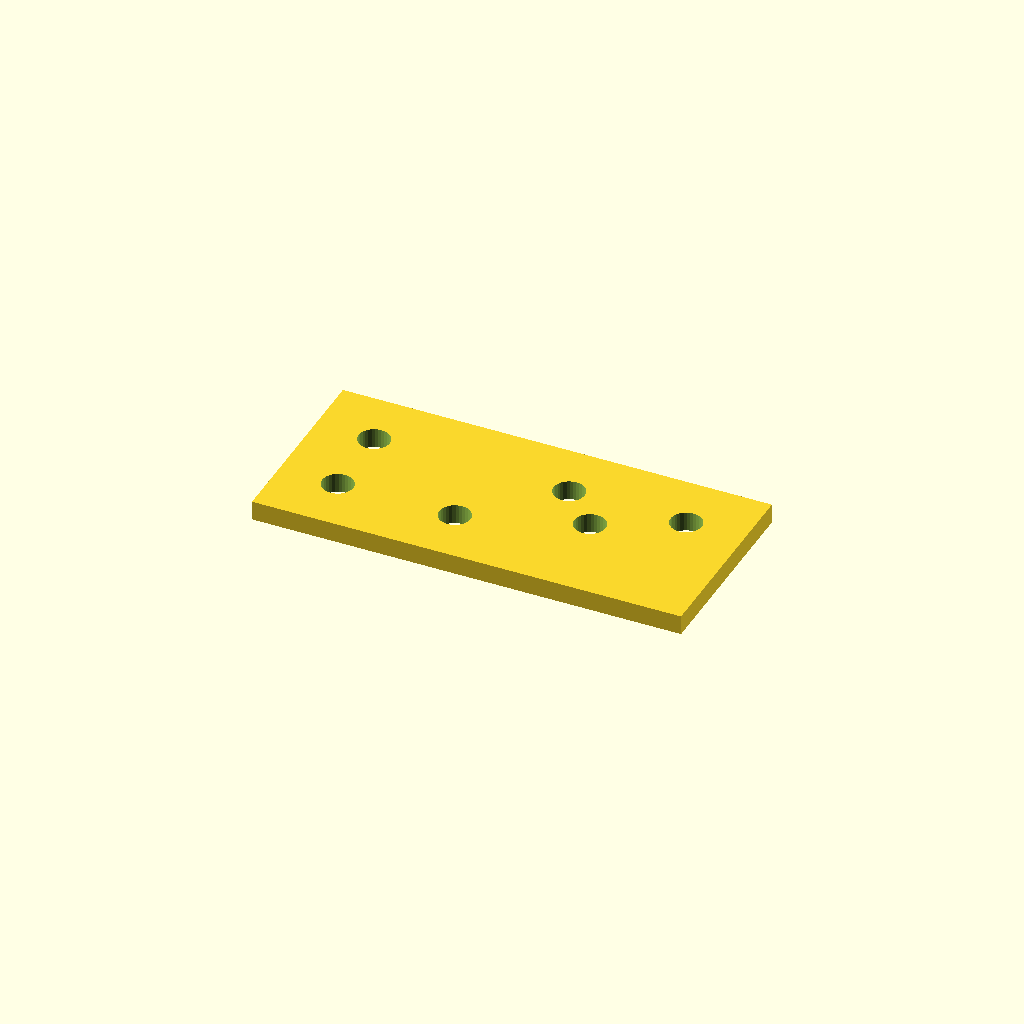
Cell 1 — every parameter at its default value.
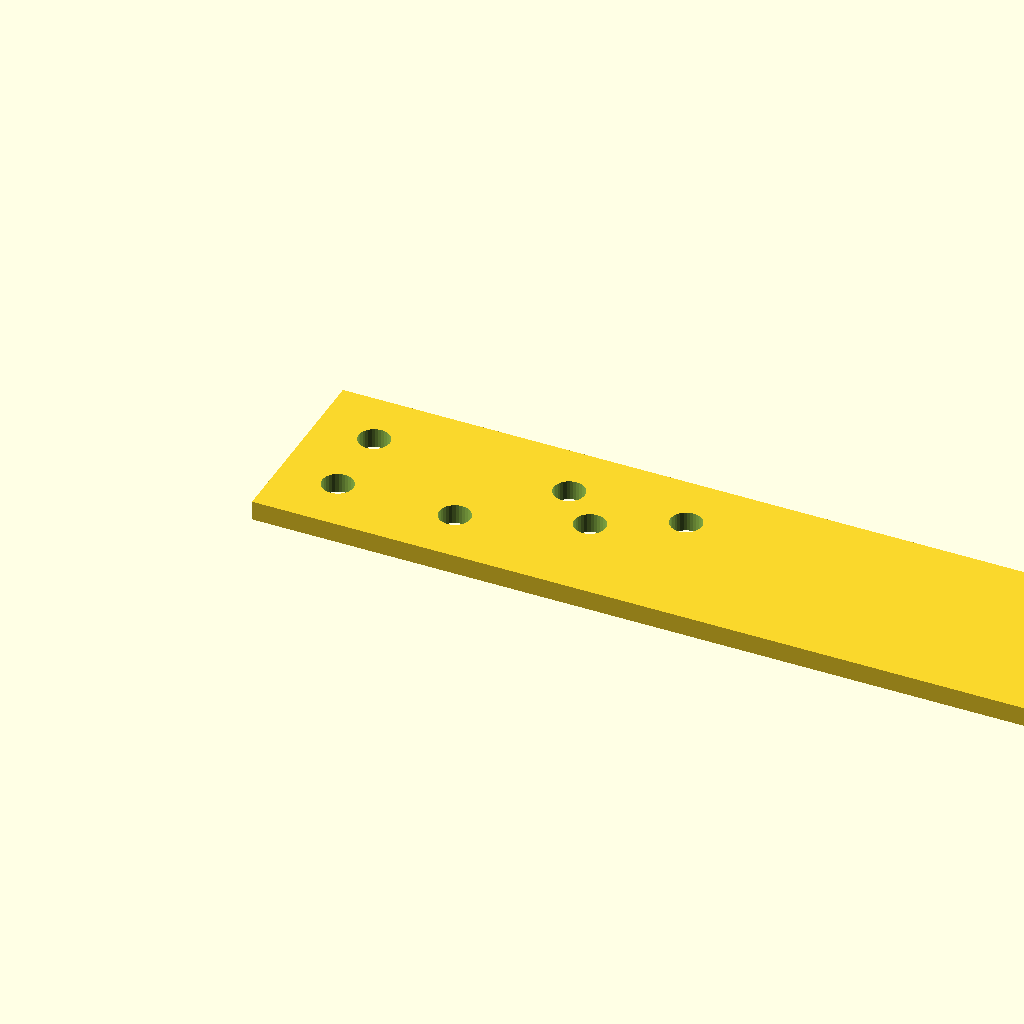
Cell 2: the same model with plate_l = 220.
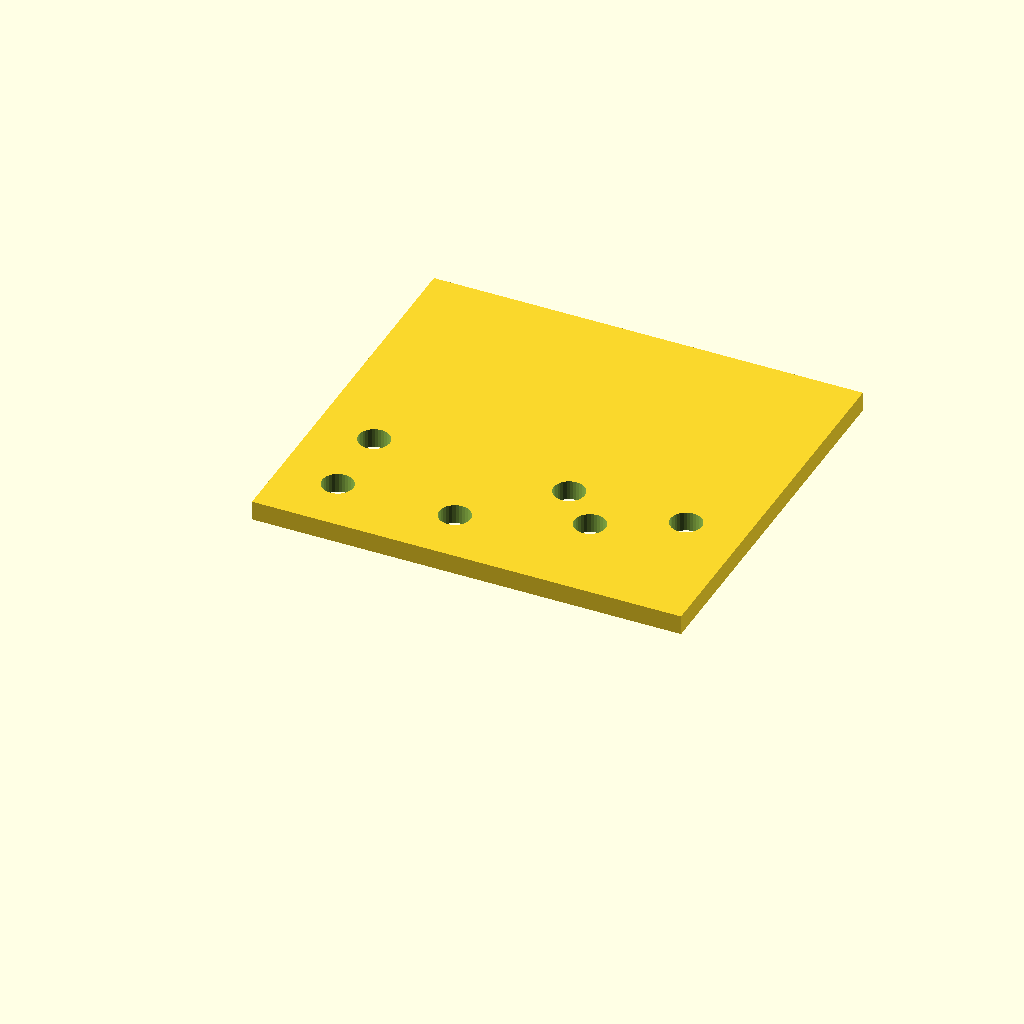
Cell 3: plate_w = 100 (everything else at default).
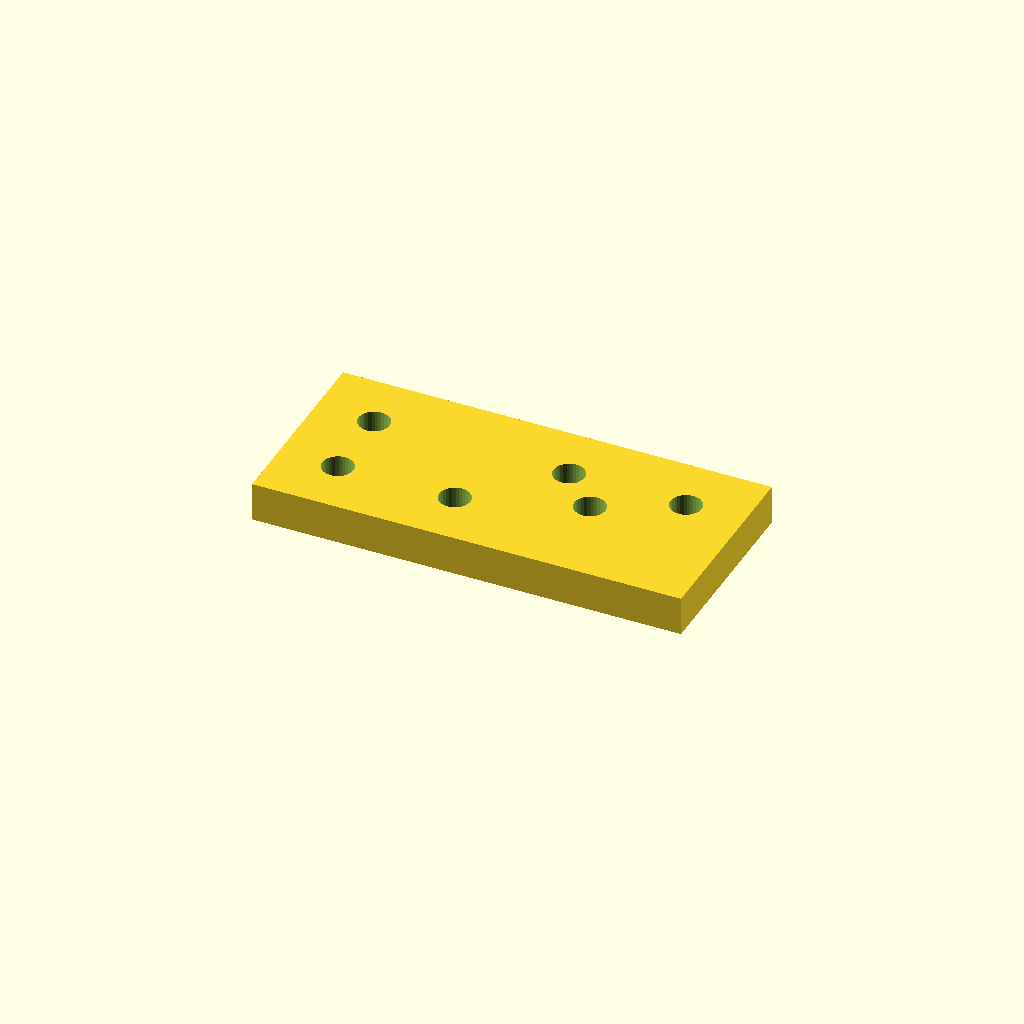
Cell 4: plate_t = 10 (everything else at default).
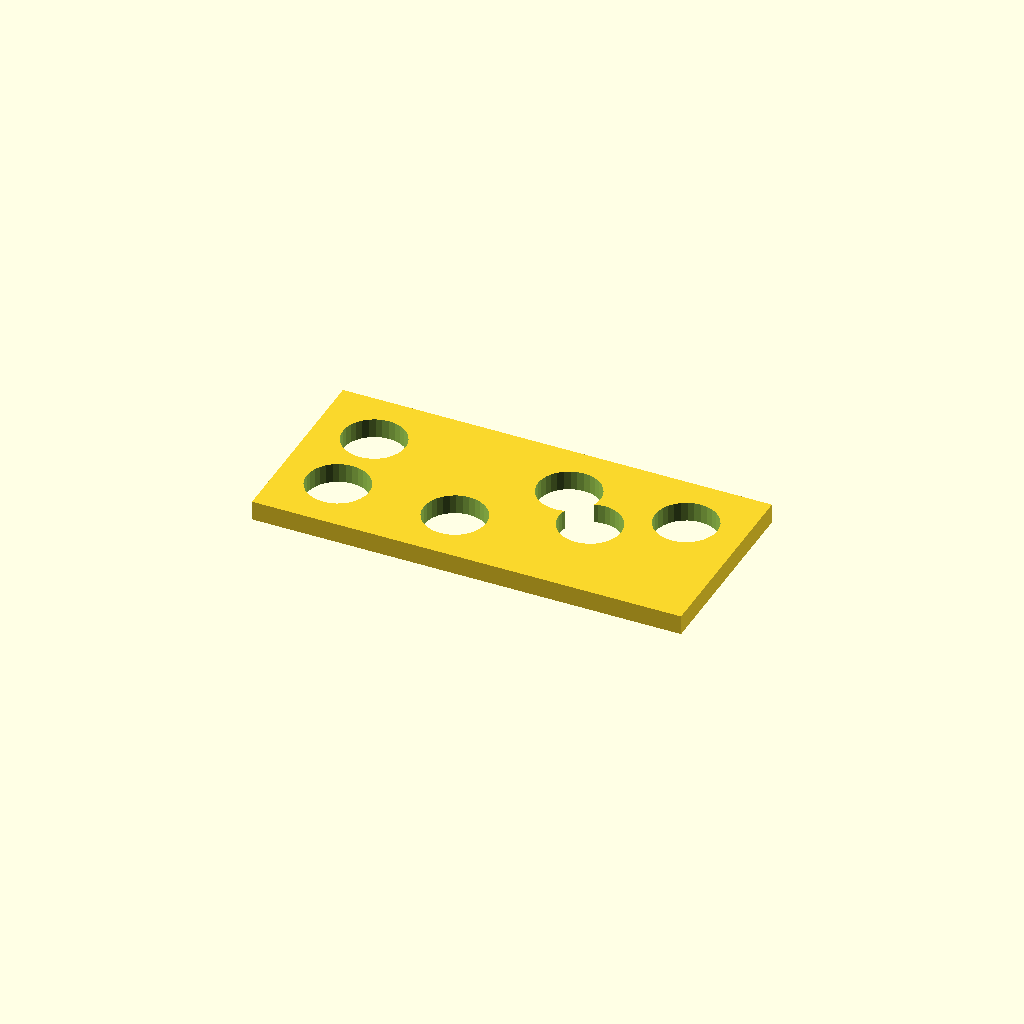
Cell 5 — hole_d set to 16, the other parameters unchanged.
One fixed orthographic camera (rotation 55°, 0°, 25°; colour scheme Cornfield) for every cell.
OpenSCAD source file optional_data/data/scale1/hardlayouts/part_0041.scad:
$fn = 32;

// ----------------------------------------------------------------------
// Hole field: plate with holes at given coordinates
// ----------------------------------------------------------------------

// --- parameters (mm) ---
plate_l = 110;            // plate length, X
plate_w = 50;             // plate width, Y
plate_t = 5;              // plate thickness, Z
hole_d = 8;               // hole diameter

difference() {
  cube([plate_l, plate_w, plate_t]);
  translate([15, 15, -1]) cylinder(h = plate_t + 2, d = hole_d);
  translate([15, 35, -1]) cylinder(h = plate_t + 2, d = hole_d);
  translate([45, 15, -1]) cylinder(h = plate_t + 2, d = hole_d);
  translate([65, 35, -1]) cylinder(h = plate_t + 2, d = hole_d);
  translate([75, 25, -1]) cylinder(h = plate_t + 2, d = hole_d);
  translate([95, 35, -1]) cylinder(h = plate_t + 2, d = hole_d);
}
Customizer parameters (derived from the source; name, type, default, range or options):
plate_l: number, default 110
plate_w: number, default 50
plate_t: number, default 5
hole_d: number, default 8
